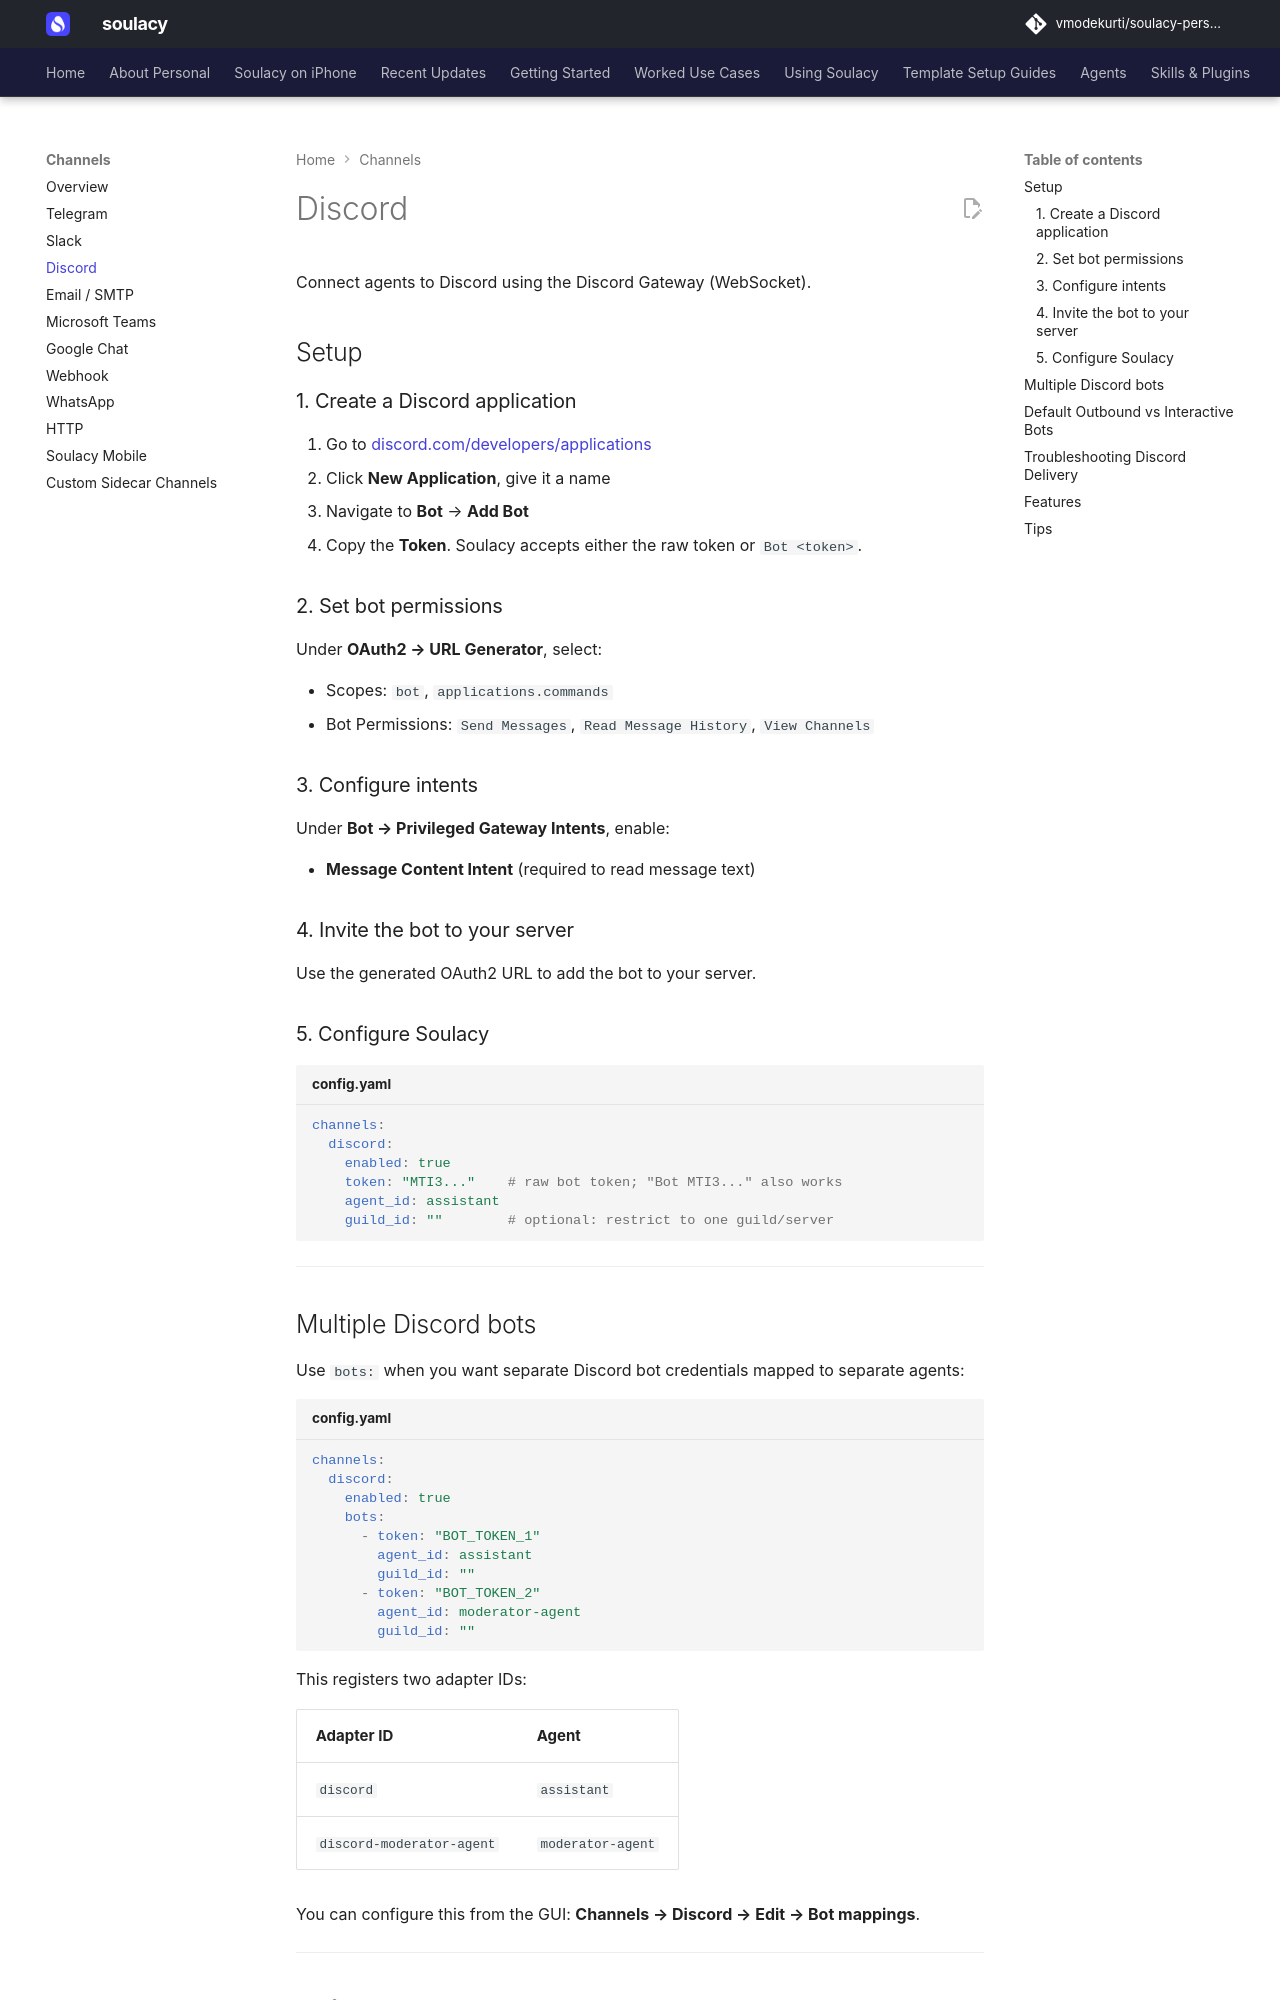

repository: vmodekurti/soulacy-personal · page: channels/discord/index.html · generator: mkdocs

# Discord

Connect agents to Discord using the Discord Gateway (WebSocket).

## Setup

### 1. Create a Discord application

1. Go to [discord.com/developers/applications](https://discord.com/developers/applications)
2. Click **New Application**, give it a name
3. Navigate to **Bot** → **Add Bot**
4. Copy the **Token**. Soulacy accepts either the raw token or `Bot <token>`.

### 2. Set bot permissions

Under **OAuth2 → URL Generator**, select:

- Scopes: `bot`, `applications.commands`
- Bot Permissions: `Send Messages`, `Read Message History`, `View Channels`

### 3. Configure intents

Under **Bot → Privileged Gateway Intents**, enable:

- **Message Content Intent** (required to read message text)

### 4. Invite the bot to your server

Use the generated OAuth2 URL to add the bot to your server.

### 5. Configure Soulacy

```yaml title="config.yaml"
channels:
  discord:
    enabled: true
    token: "MTI3..."    # raw bot token; "Bot MTI3..." also works
    agent_id: assistant
    guild_id: ""        # optional: restrict to one guild/server
```

---

## Multiple Discord bots

Use `bots:` when you want separate Discord bot credentials mapped to separate agents:

```yaml title="config.yaml"
channels:
  discord:
    enabled: true
    bots:
      - token: "BOT_TOKEN_1"
        agent_id: assistant
        guild_id: ""
      - token: "BOT_TOKEN_2"
        agent_id: moderator-agent
        guild_id: ""
```

This registers two adapter IDs:

| Adapter ID | Agent |
|------------|-------|
| `discord` | `assistant` |
| `discord-moderator-agent` | `moderator-agent` |

You can configure this from the GUI: **Channels → Discord → Edit → Bot mappings**.

---
